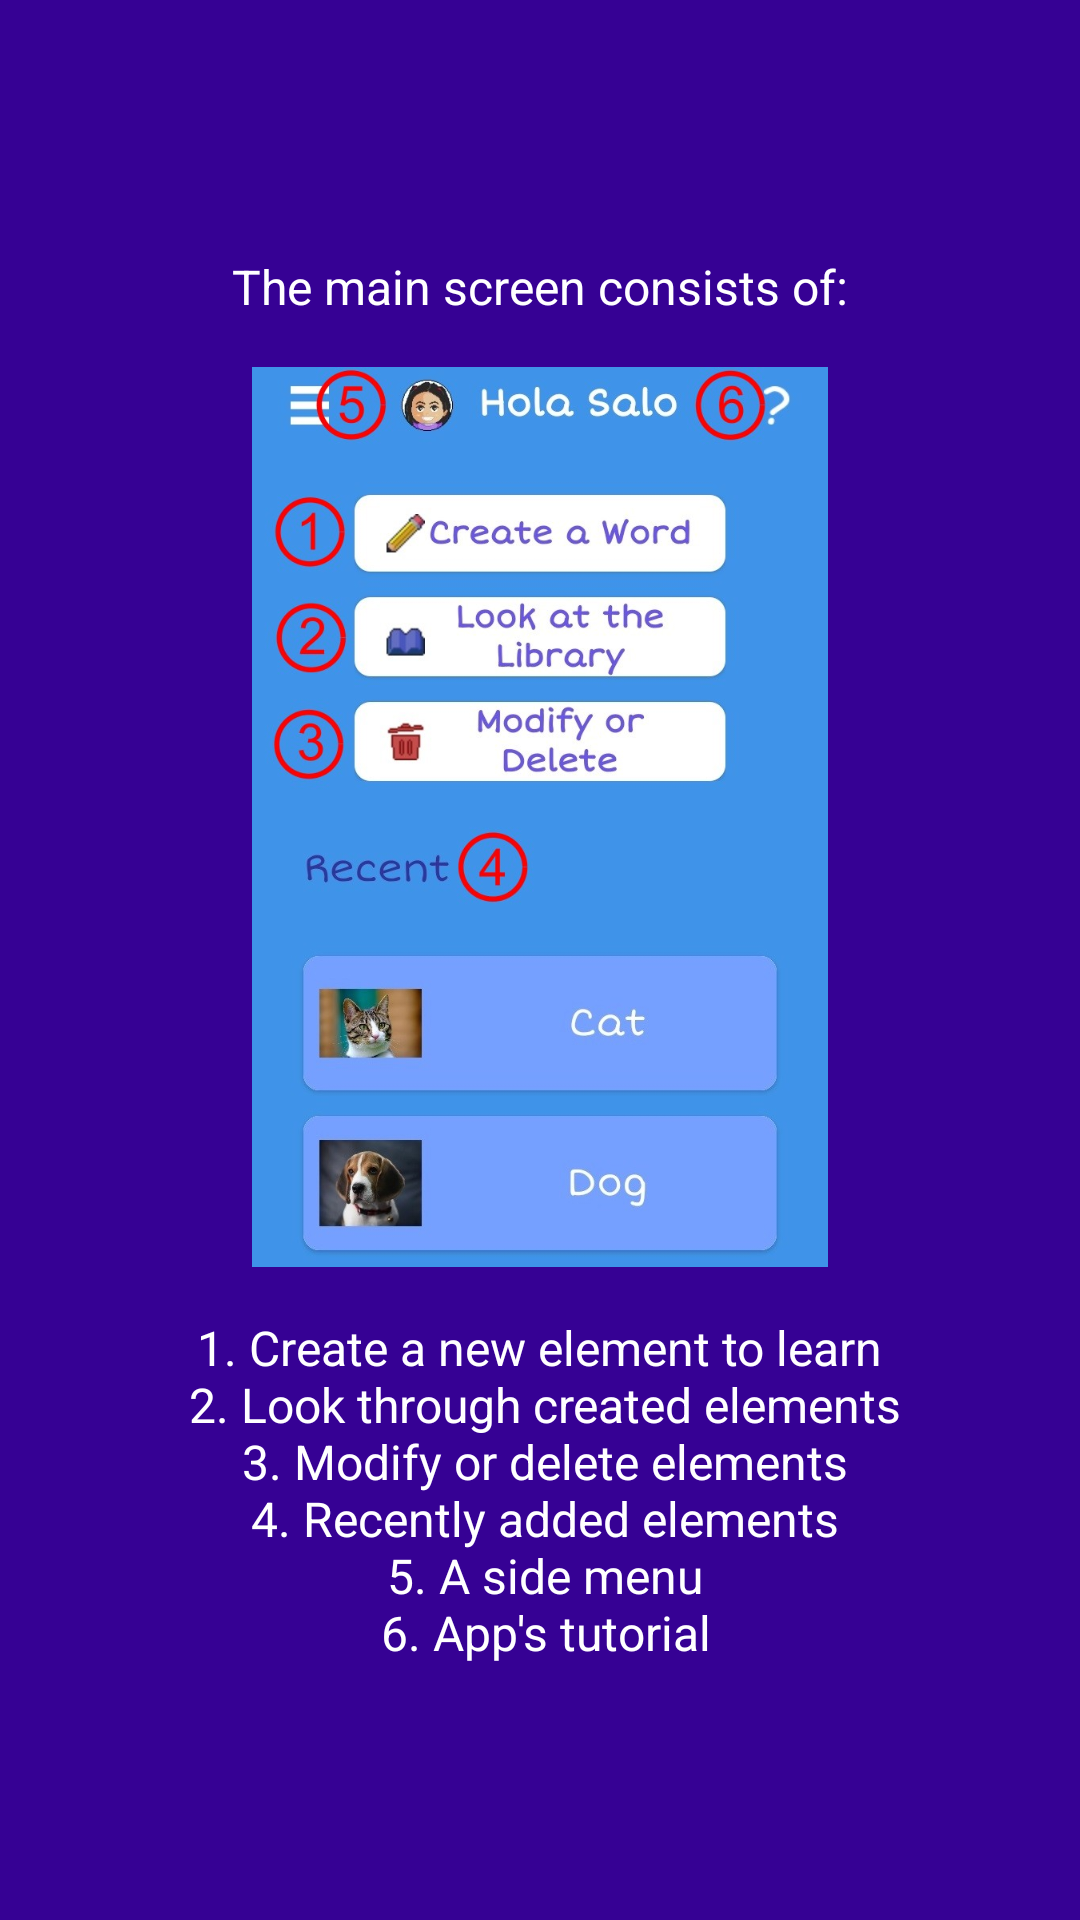

Layout XML and referenced resources for this Android screen:
<!-- AndroidManifest.xml: application theme Theme.HelloS -->
<!-- res/layout/fragment_t_inicio.xml -->
<?xml version="1.0" encoding="utf-8"?>
<RelativeLayout xmlns:android="http://schemas.android.com/apk/res/android"
    xmlns:tools="http://schemas.android.com/tools"
    android:layout_width="match_parent"
    android:layout_height="match_parent"
    tools:context=".TInicioFragment"
    android:background="@color/royal_blue">

    <RelativeLayout
        android:layout_width="wrap_content"
        android:layout_height="wrap_content"
        android:layout_centerInParent="true"
        android:layout_marginStart="24dp"
        android:layout_marginEnd="24dp"
        android:layout_marginBottom="48dp"
        android:background="@color/royal_blue">

        <TextView
            android:id="@+id/txtPantalla"
            android:layout_width="wrap_content"
            android:layout_height="wrap_content"
            android:layout_centerHorizontal="true"
            android:text="@string/main_screen"
            android:textColor="@color/white"
            android:textSize="16sp" />

        <ImageView
            android:id="@+id/imvPantalla"
            android:layout_width="wrap_content"
            android:layout_height="300dp"
            android:layout_marginTop="16dp"
            android:layout_below="@+id/txtPantalla"
            android:layout_centerHorizontal="true"
            android:src="@drawable/tmainnum"
            android:contentDescription="@string/main_screen"/>

        <TextView
            android:id="@+id/txtInicio"
            android:layout_width="wrap_content"
            android:layout_height="wrap_content"
            android:layout_below="@+id/imvPantalla"
            android:layout_marginTop="16dp"
            android:layout_centerHorizontal="true"
            android:gravity="center"
            android:text="@string/main_option"
            android:textColor="@color/white"
            android:textSize="16sp" />
    </RelativeLayout>

</RelativeLayout>
<!-- resources referenced by this layout -->
<resources>
  <color name="royal_blue">#360194</color>
  <color name="white">#FFFFFFFF</color>
  <!-- drawable tmainnum: jpg bitmap (drawable, 82889 bytes) -->
  <string name="main_option"> 1.	Create a new element to learn\n
                                  2.	Look through created elements\n
                                  3.	Modify or delete elements\n
                                  4.	Recently added elements\n
                                  5.	A side menu\n
                                  6.	App\'s tutorial</string>
  <string name="main_screen">The main screen consists of:</string>
  <style name="Theme.HelloS" parent="Base.Theme.HelloS" />
  <style name="Base.Theme.HelloS" parent="Theme.AppCompat.Light.NoActionBar">
          
          <item name="colorPrimary">@color/celeste</item>
          <item name="colorPrimaryVariant">@color/celeste</item>
          <item name="colorOnPrimary">@color/white</item>
          
          <item name="colorSecondary">#314095</item>
          <item name="colorSecondaryVariant">#536DFE</item>
          <item name="colorOnSecondary">@color/white</item>
          
          <item name="android:statusBarColor">?attr/colorPrimaryVariant</item>
          
  
          <item name="android:spinnerItemStyle">@style/spinnerItemStyle</item>
          <item name="android:spinnerDropDownItemStyle">@style/spinnerDropDownItemStyle</item>
      </style>
  <color name="celeste">#3F93E8</color>
  <style name="spinnerItemStyle">
          <item name="android:textSize">16sp</item>
          <item name="android:paddingStart">8dp</item>
          <item name="android:gravity">center_vertical</item>
          <item name="android:textColor">@color/celeste</item>
          <item name="android:textStyle">bold</item>
          <item name="android:background">@color/white</item>
      </style>
  <style name="spinnerDropDownItemStyle">
          <item name="android:textSize">16sp</item>
          <item name="android:paddingStart">8dp</item>
          <item name="android:gravity">center_vertical</item>
          <item name="android:textColor">@color/celeste</item>
          <item name="android:textStyle">bold</item>
          <item name="android:background">@color/white</item>
      </style>
</resources>
